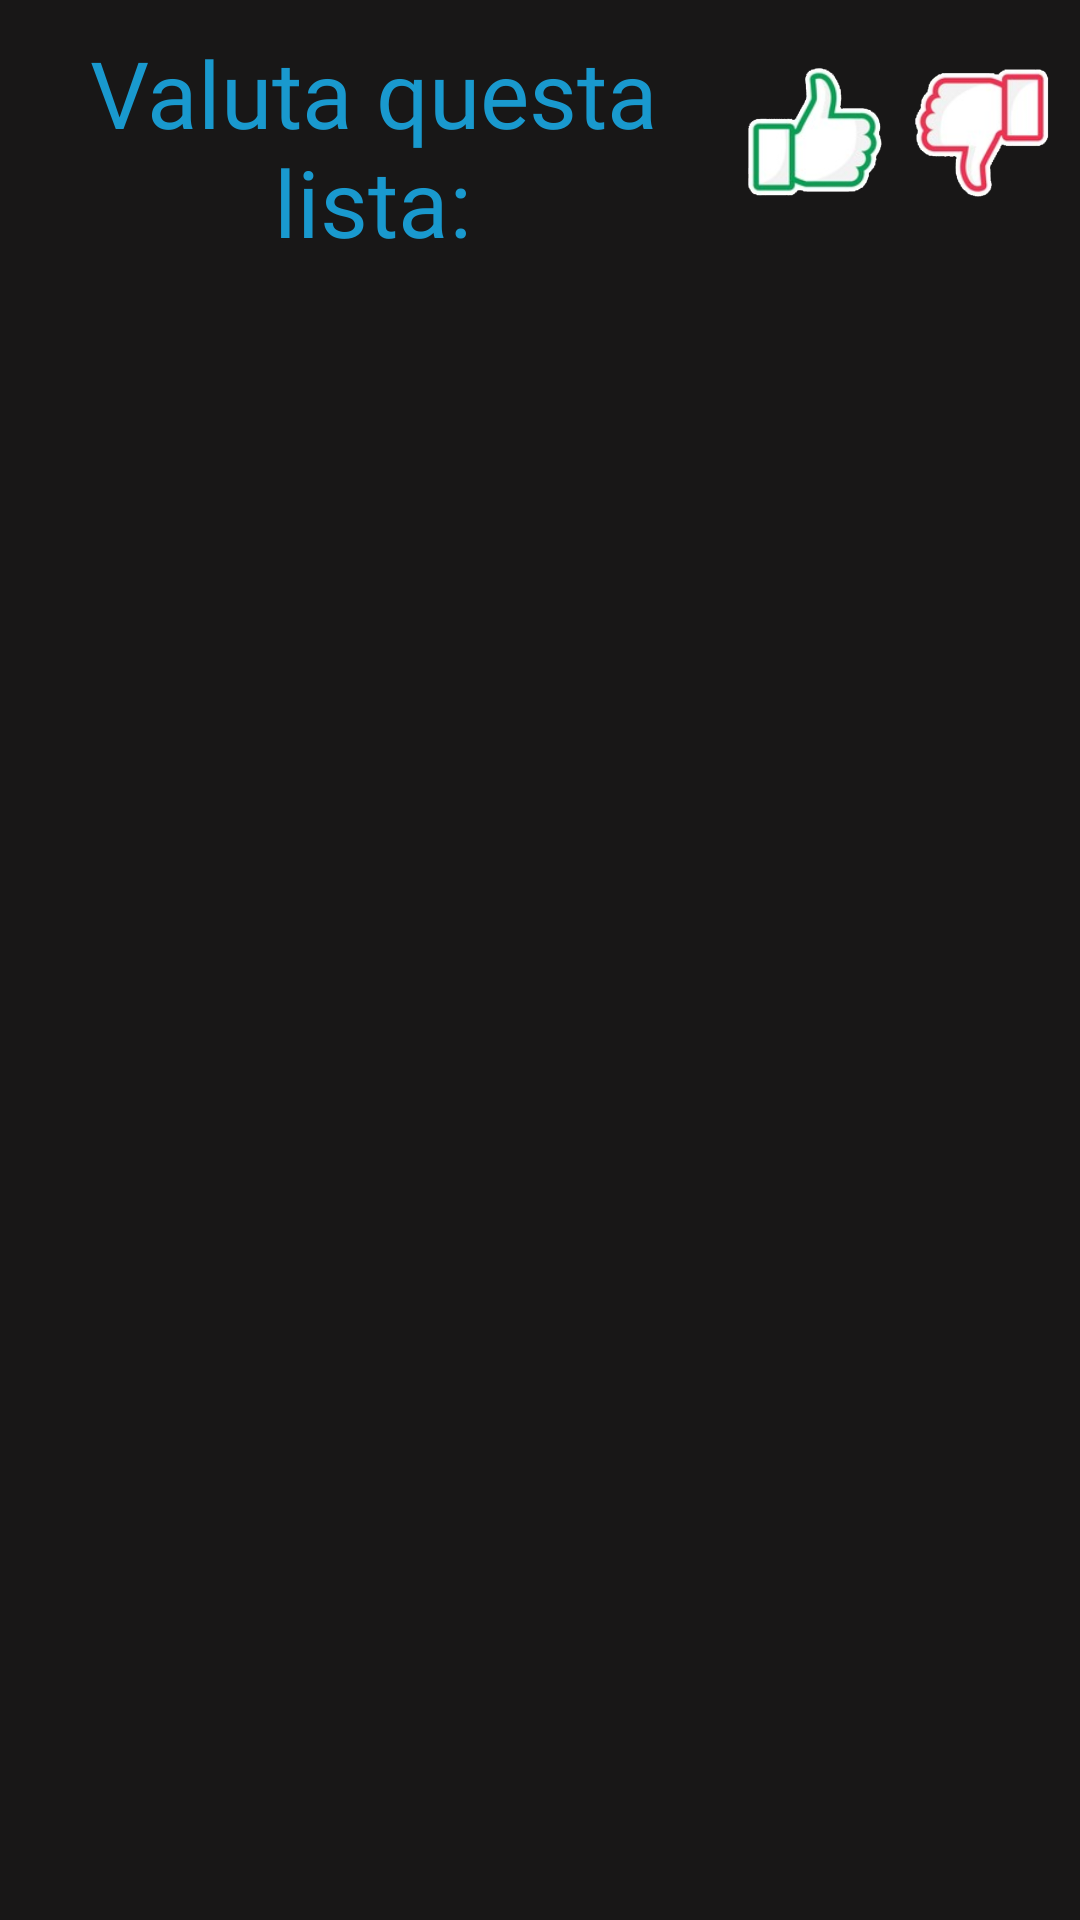

Produce the Android XML layout that renders to this screen, including the resource entries it uses.
<!-- AndroidManifest.xml: application theme Authapp -->
<!-- res/layout/friend_list_comments.xml -->
<?xml version="1.0" encoding="utf-8"?>
<androidx.constraintlayout.widget.ConstraintLayout xmlns:android="http://schemas.android.com/apk/res/android"
    xmlns:app="http://schemas.android.com/apk/res-auto"
    android:layout_width="match_parent"
    android:layout_height="match_parent"
    android:layout_marginBottom="60dp">

    <TextView
        android:id="@+id/textViewCommentList"
        android:layout_width="0dp"
        android:layout_height="0dp"
        android:layout_margin="10dp"
        app:autoSizeTextType="uniform"
        android:fontFamily="@font/poppins_bold"
        android:text="Valuta questa lista:"
        android:textAlignment="center"
        android:gravity="center"
        android:textColor="@color/colorAccent"
        app:layout_constraintTop_toTopOf="parent"
        app:layout_constraintStart_toStartOf="parent"
        app:layout_constraintEnd_toStartOf="@id/likeList"
        app:layout_constraintBottom_toTopOf="@id/recyclerViewFriendsComment"
        app:layout_constraintVertical_weight="0.12"
        app:layout_constraintHorizontal_weight="2"/>

    <ImageView
        android:layout_width="0dp"
        android:layout_height="0dp"
        android:id="@+id/likeList"
        android:layout_marginEnd="10dp"
        android:src="@drawable/like_no_background"
        app:layout_constraintStart_toEndOf="@id/textViewCommentList"
        app:layout_constraintTop_toTopOf="parent"
        app:layout_constraintBottom_toBottomOf="@id/textViewCommentList"
        app:layout_constraintEnd_toStartOf="@id/dislikeList"
        app:layout_constraintHorizontal_weight="0.4"/>

    <ImageView
        android:layout_width="0dp"
        android:layout_height="0dp"
        android:id="@+id/dislikeList"
        android:src="@drawable/dislike_no_background"
        android:layout_marginEnd="10dp"
        app:layout_constraintStart_toEndOf="@id/likeList"
        app:layout_constraintTop_toTopOf="parent"
        app:layout_constraintEnd_toEndOf="parent"
        app:layout_constraintBottom_toBottomOf="@id/textViewCommentList"
        app:layout_constraintHorizontal_weight="0.4"/>

    <androidx.recyclerview.widget.RecyclerView
        android:id="@+id/recyclerViewFriendsComment"
        android:layout_width="match_parent"
        android:layout_height="0dp"
        android:layout_margin="10dp"
        app:layout_constraintStart_toStartOf="parent"
        app:layout_constraintEnd_toEndOf="parent"
        app:layout_constraintTop_toBottomOf="@id/textViewCommentList"
        app:layout_constraintBottom_toBottomOf="parent"
        app:layout_constraintVertical_weight="0.8"/>

</androidx.constraintlayout.widget.ConstraintLayout>
<!-- resources referenced by this layout -->
<resources>
  <color name="colorAccent">#1999CE</color>
  <!-- drawable dislike_no_background: png bitmap (drawable, 47844 bytes) -->
  <!-- drawable like_no_background: png bitmap (drawable, 48046 bytes) -->
  <style name="Authapp" parent="Theme.AppCompat.Light.NoActionBar">
  		<item name="android:windowBackground">@color/Customgrey</item>
  		<item name="colorPrimary">@color/Customgrey</item>
  		<item name="colorPrimaryDark">@color/Customgrey</item>
  		<item name="colorAccent">@color/Customgrey</item>
  	</style>
  <color name="Customgrey">#181717</color>
</resources>
